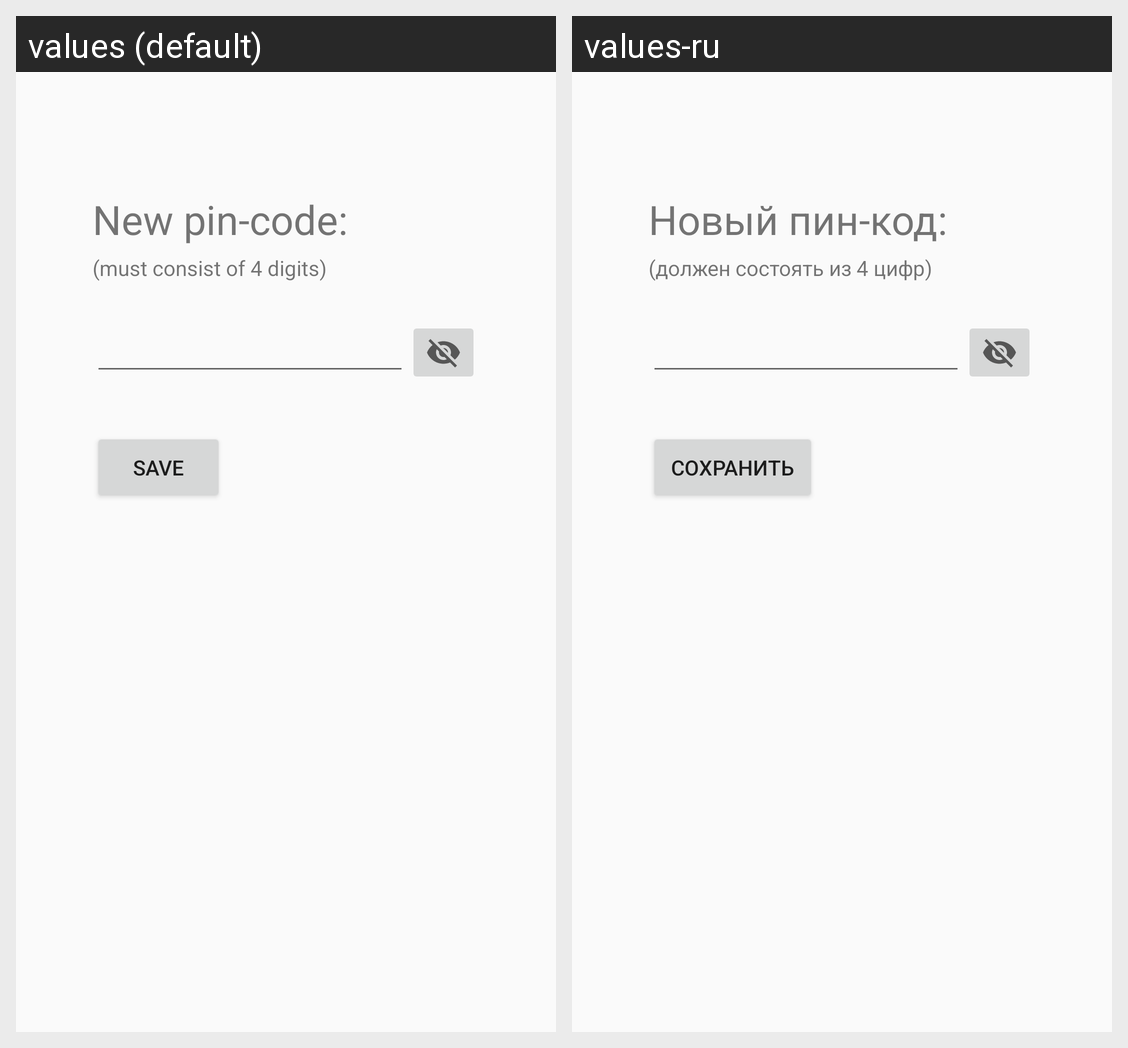

Strings drawn on this Android screen and how each of the app's shown locales translates them:
Android screen res/layout/activity_new_password.xml rendered under 2 locales, left to right: values (default), values-ru. Device: Nexus 5 (rendered at 1080×1920; each locale shown at half size, 540×960, under a caption strip naming it); theme MyTheme.Maroon.
Strings drawn on this screen, with the default value and each locale's value (text and hints the layout hard-codes, and strings that could not be matched under every locale, appear in the picture but are not listed):

newPinTxt
  values: New pin-code:
  values-ru: Новый пин-код:

fourDigits
  values: (must consist of 4 digits)
  values-ru: (должен состоять из 4 цифр)

save
  values: Save
  values-ru: Сохранить
